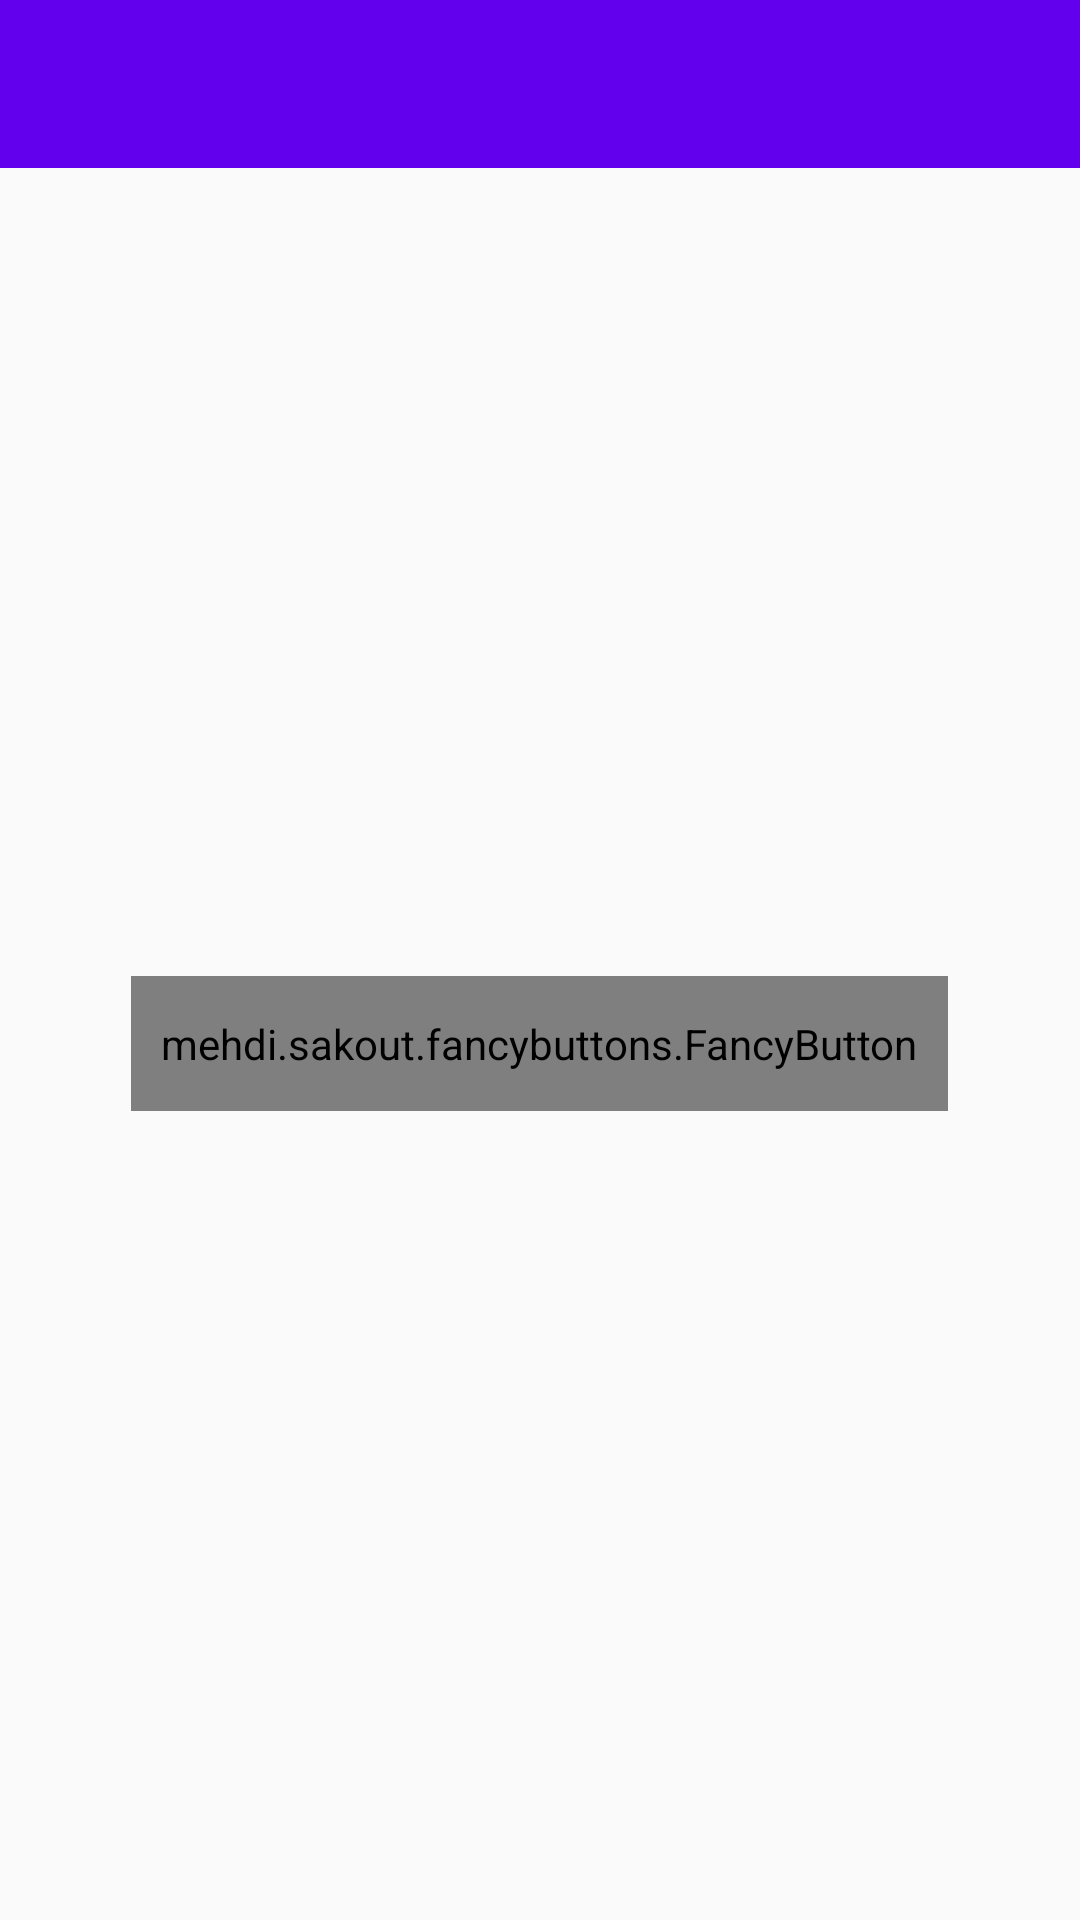

Write the Android layout XML for this screen, with the resource values it uses.
<!-- AndroidManifest.xml: application theme AppTheme -->
<!-- res/layout/activity_login.xml -->
<?xml version="1.0" encoding="utf-8"?>
<LinearLayout xmlns:android="http://schemas.android.com/apk/res/android"
    xmlns:app="http://schemas.android.com/apk/res-auto"
    android:orientation="vertical"
    android:layout_width="match_parent"
    android:layout_height="match_parent">

    <android.support.design.widget.AppBarLayout
        android:layout_width="match_parent"
        android:layout_height="wrap_content"
        android:theme="@style/ThemeOverlay.AppCompat.Dark.ActionBar">

        <android.support.v7.widget.Toolbar
            android:id="@+id/toolbar"
            android:layout_width="match_parent"
            android:layout_height="?attr/actionBarSize"
            android:background="?attr/colorPrimary"
            app:layout_scrollFlags="scroll|enterAlways"
            app:popupTheme="@style/ThemeOverlay.AppCompat.Light" />

    </android.support.design.widget.AppBarLayout>

    <RelativeLayout
        android:padding="16dp"
        android:layout_width="match_parent"
        android:layout_height="match_parent">
        

        <mehdi.sakout.fancybuttons.FancyButton
            android:id="@+id/facebook_login"
            android:layout_width="wrap_content"
            android:layout_height="45dp"
            android:paddingLeft="10dp"
            android:paddingRight="10dp"
            app:fb_radius="2dp"
            app:fb_iconPosition="left"
            app:fb_fontIconSize="20sp"
            app:fb_iconPaddingRight="10dp"
            app:fb_textSize="16sp"
            app:fb_text="Facebook Login"
            app:fb_textColor="#ffffff"
            app:fb_defaultColor="#39579B"
            app:fb_focusColor="#6183d2"
            app:fb_fontIconResource="&#xf230;"
            android:layout_centerVertical="true"
            android:layout_centerHorizontal="true" />

        
    </RelativeLayout>

</LinearLayout>
<!-- resources referenced by this layout -->
<resources>
  <style name="AppTheme" parent="Theme.AppCompat.Light.DarkActionBar">
          
          <item name="colorPrimary">@color/colorPrimary</item>
          <item name="colorPrimaryDark">@color/colorPrimaryDark</item>
          <item name="android:windowContentOverlay">@null</item>
          <item name="windowActionBar">false</item>
          <item name="windowNoTitle">true</item>
          <item name="colorAccent">@color/colorAccent</item>
      </style>
  <!-- not gathered from this repository: default colours our renderer supplied (Android Studio template values) -->
  <color name="colorPrimary">#FF6200EE</color>
  <color name="colorPrimaryDark">#FF3700B3</color>
  <color name="colorAccent">#FF03DAC5</color>
</resources>
